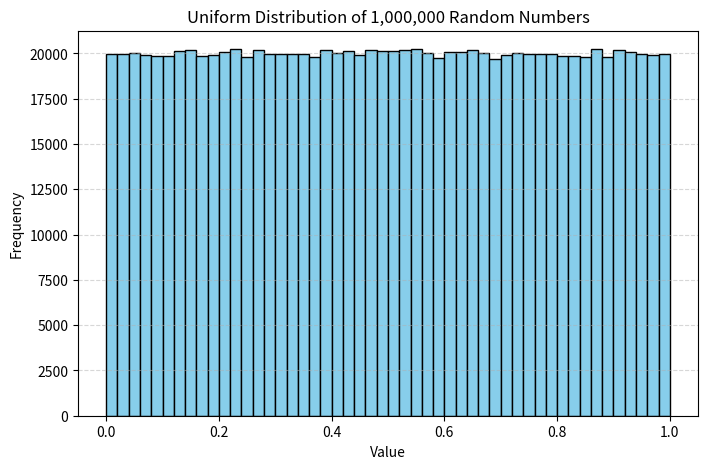

Source code (Python):
import matplotlib.pyplot as plt
import numpy as np

# 1. Initialize the modern NumPy random number generator
rng = np.random.default_rng()

# 2. Generate 1,000,000 random numbers uniformly distributed
#    between 0 and 1
data = rng.random(1_000_000)

# 3. Create the histogram plot
plt.figure(figsize=(8, 5))
plt.hist(data, bins=50, color="skyblue", edgecolor="black")

# 4. Add labels and a title to make it readable
plt.title("Uniform Distribution of 1,000,000 Random Numbers")
plt.xlabel("Value")
plt.ylabel("Frequency")
plt.grid(axis="y", linestyle="--", alpha=0.5)

# 5. Display the plot
plt.show()
